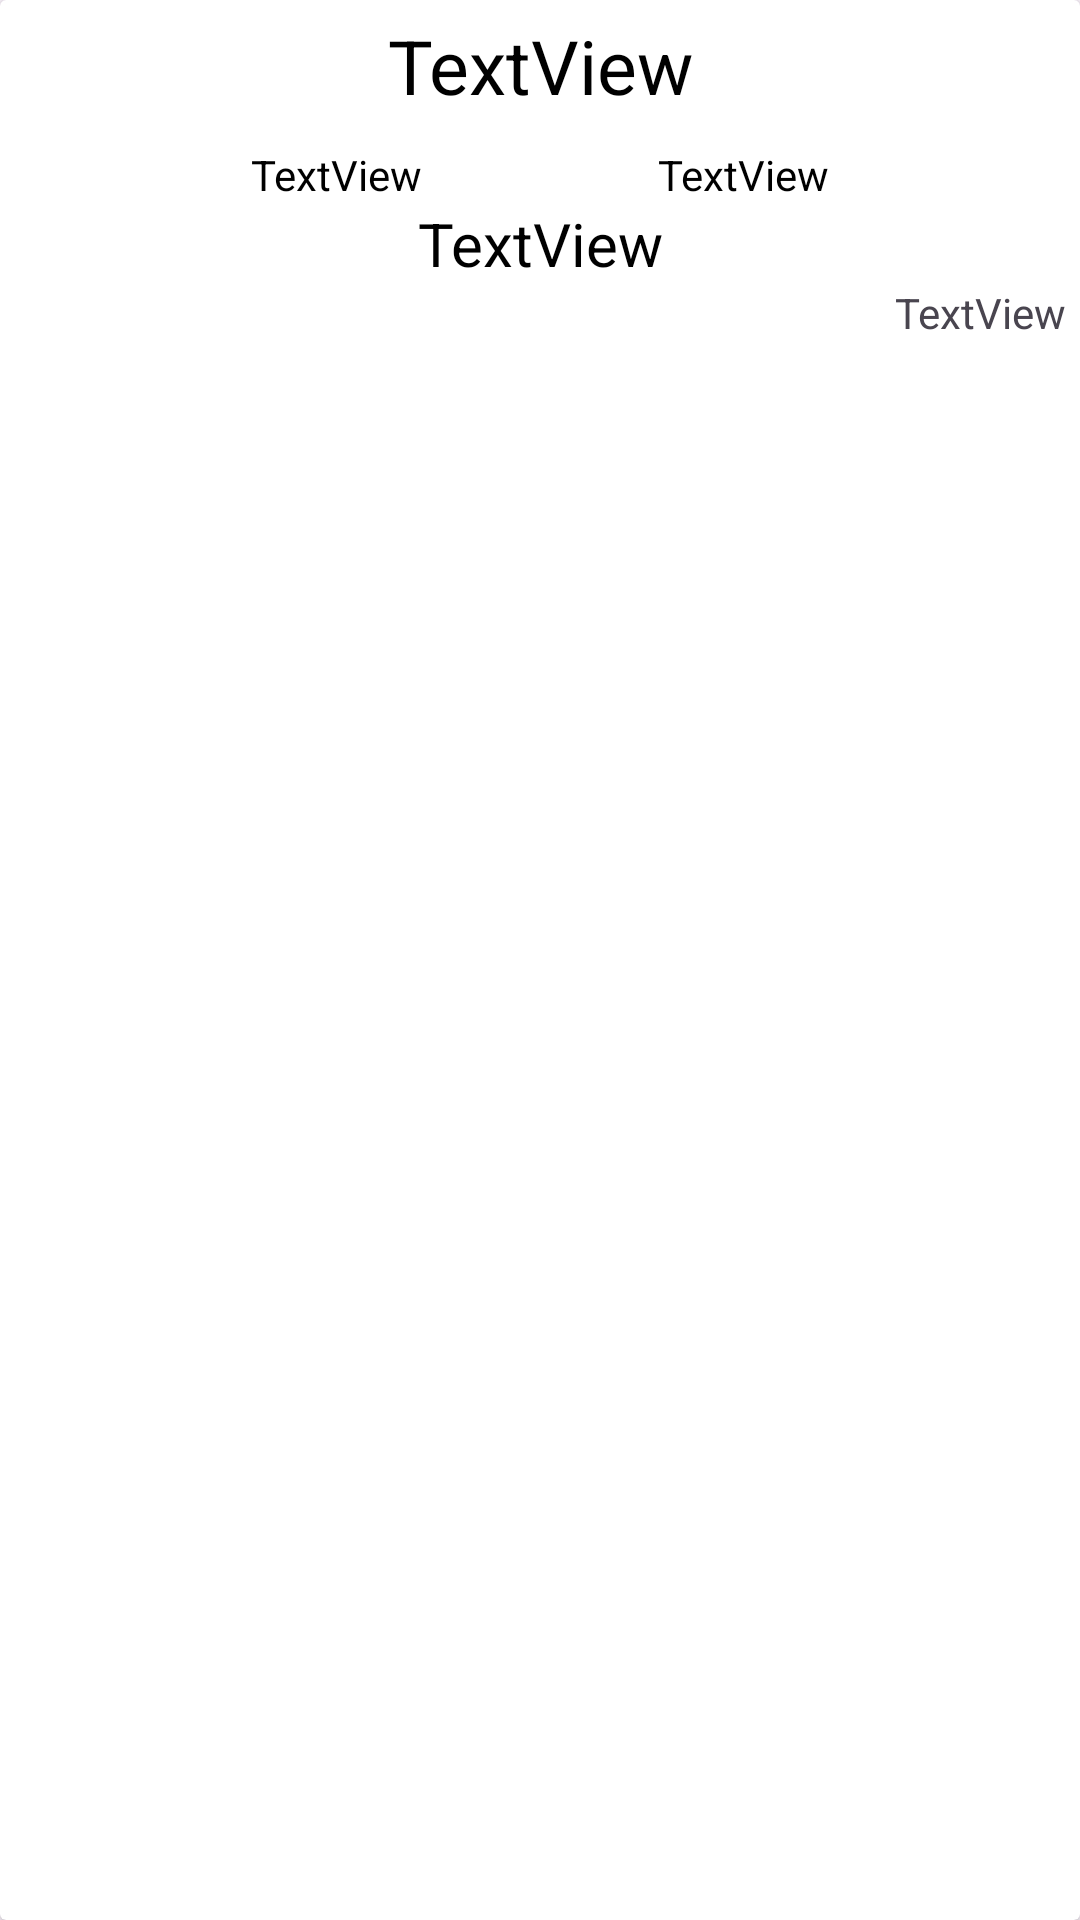

Produce the Android XML layout that renders to this screen, including the resource entries it uses.
<!-- AndroidManifest.xml: application theme Theme.RickAndMorty -->
<!-- res/layout/episode_layout.xml -->
<?xml version="1.0" encoding="utf-8"?>
<androidx.cardview.widget.CardView xmlns:android="http://schemas.android.com/apk/res/android"
    xmlns:app="http://schemas.android.com/apk/res-auto"
    xmlns:tools="http://schemas.android.com/tools"
    android:id="@+id/cardView"
    android:layout_width="match_parent"
    android:layout_height="wrap_content"
    android:layout_margin="10dp"

    android:elevation="10dp">

    <androidx.constraintlayout.widget.ConstraintLayout
        android:layout_width="match_parent"
        android:layout_height="match_parent"
        android:padding="5dp">

        <TextView
            android:id="@+id/name"
            android:layout_width="match_parent"
            android:layout_height="wrap_content"
            android:text="TextView"
            android:textAlignment="center"
            android:textSize="25sp"
            android:textColor="@color/black"
            app:layout_constraintEnd_toEndOf="parent"
            app:layout_constraintStart_toStartOf="parent"
            app:layout_constraintTop_toTopOf="parent" />

        <TextView
            android:id="@+id/season"
            android:layout_width="wrap_content"
            android:layout_height="wrap_content"
            android:layout_marginTop="10dp"
            android:textColor="@color/black"
            android:text="TextView"
            app:layout_constraintEnd_toStartOf="@+id/series"
            app:layout_constraintHorizontal_bias="0.5"
            app:layout_constraintStart_toStartOf="parent"
            app:layout_constraintTop_toBottomOf="@+id/name" />

        <TextView
            android:id="@+id/series"
            android:layout_width="wrap_content"
            android:layout_height="wrap_content"
            android:text="TextView"
            android:textColor="@color/black"
            app:layout_constraintEnd_toEndOf="parent"
            app:layout_constraintHorizontal_bias="0.5"
            app:layout_constraintStart_toEndOf="@+id/season"
            app:layout_constraintTop_toTopOf="@+id/season" />

        <TextView
            android:id="@+id/numOfCharacters"
            android:layout_width="match_parent"
            android:layout_height="wrap_content"
            android:text="TextView"
            android:textColor="@color/black"
            android:textAlignment="center"
            android:textSize="20sp"
            app:layout_constraintTop_toBottomOf="@+id/season" />

        <TextView
            android:id="@+id/date"
            android:layout_width="wrap_content"
            android:layout_height="wrap_content"
            android:text="TextView"
            android:textAlignment="textEnd"
            app:layout_constraintEnd_toEndOf="parent"
            app:layout_constraintTop_toBottomOf="@id/numOfCharacters" />


    </androidx.constraintlayout.widget.ConstraintLayout>
</androidx.cardview.widget.CardView>
<!-- resources referenced by this layout -->
<resources>
  <color name="black">#FF000000</color>
  <style name="Theme.RickAndMorty" parent="Base.Theme.RickAndMorty" />
  <style name="Base.Theme.RickAndMorty" parent="Theme.Material3.DayNight.NoActionBar">
          
          
      </style>
</resources>
